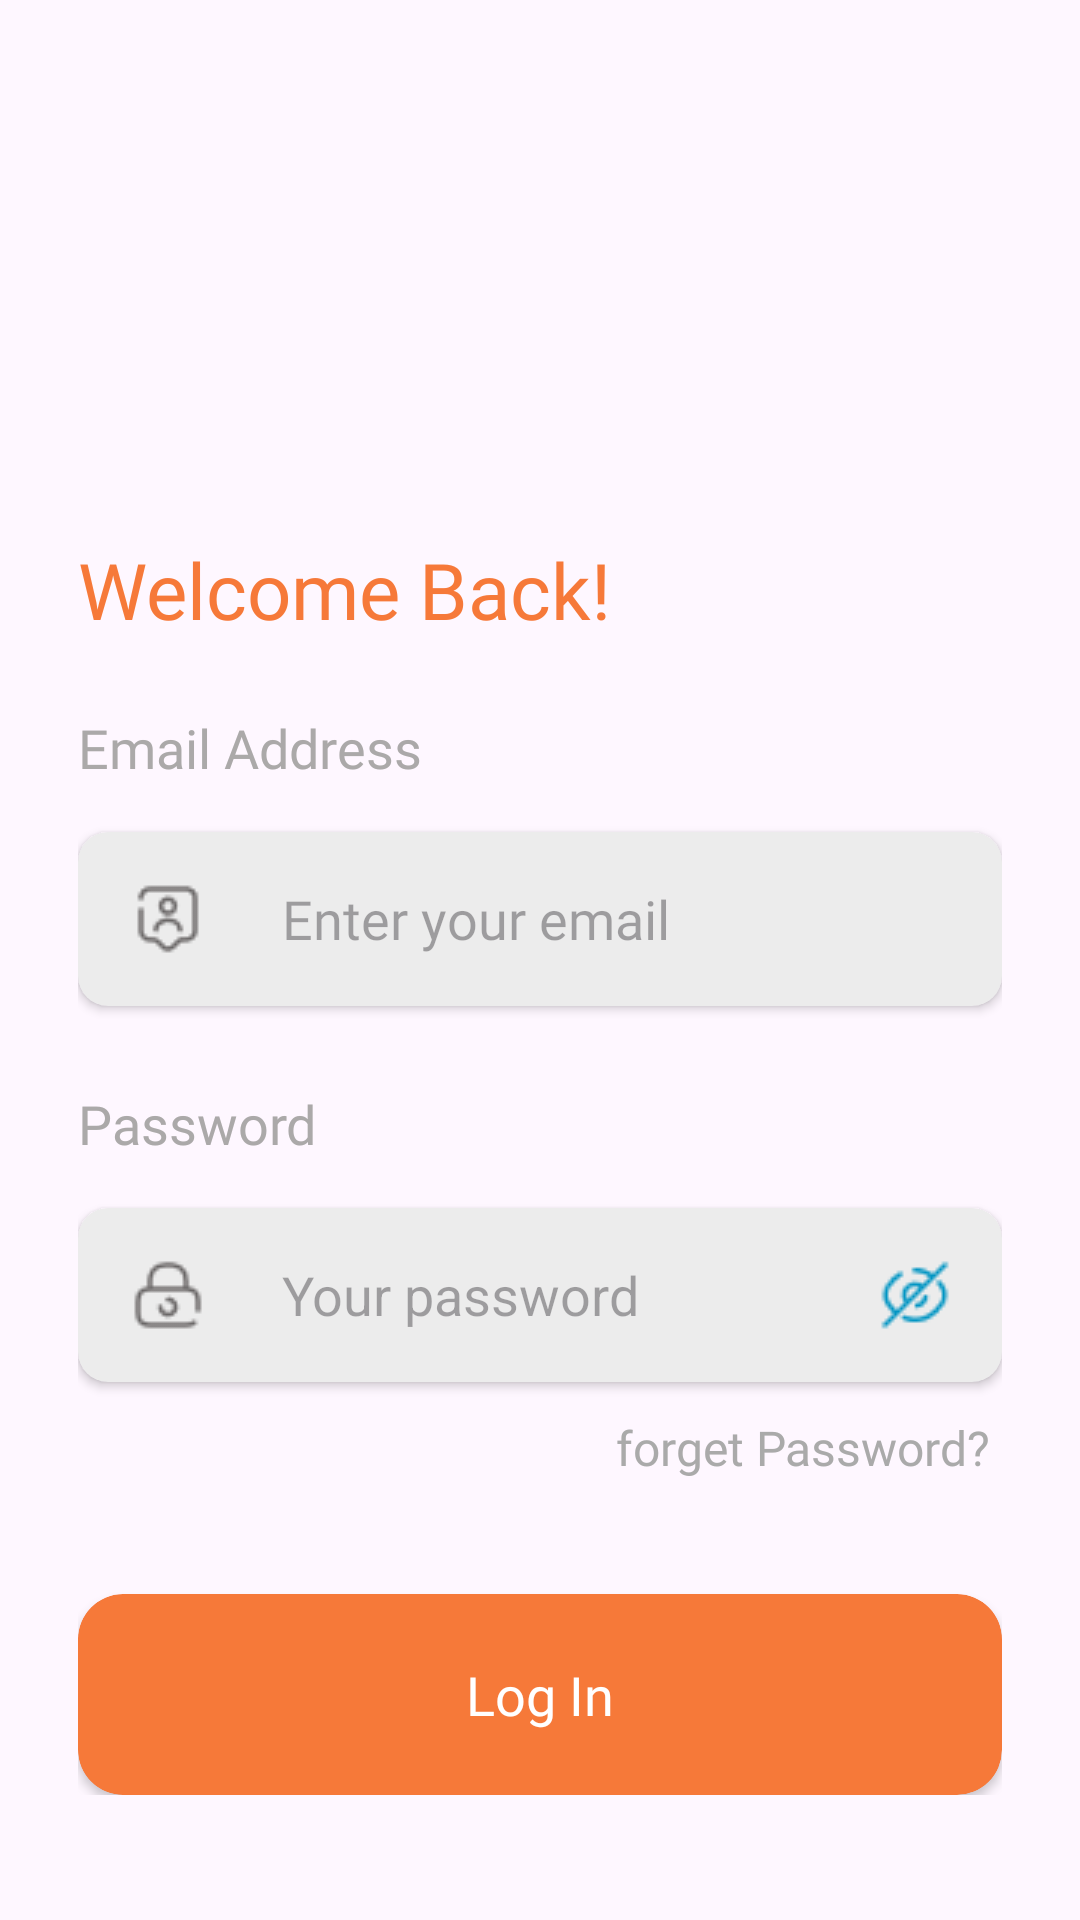

Here is an Android app screen rendered from its layout file. Give the layout XML and the strings, colors and styles it references.
<!-- AndroidManifest.xml: application theme Theme.Dishover -->
<!-- res/layout/activity_log_in.xml -->
<?xml version="1.0" encoding="utf-8"?>
<androidx.constraintlayout.widget.ConstraintLayout xmlns:android="http://schemas.android.com/apk/res/android"
    xmlns:app="http://schemas.android.com/apk/res-auto"
    xmlns:tools="http://schemas.android.com/tools"
    android:id="@+id/main"
    android:layout_width="match_parent"
    android:layout_height="match_parent"
    android:paddingHorizontal="26dp"
    tools:context=".ui.login.LogInActivity">
    <ImageView
        android:id="@+id/logoIV"
        android:layout_width="171dp"
        android:layout_height="160dp"
        android:src="@drawable/logo"
        android:padding="10dp"
        android:layout_marginTop="3dp"
        app:layout_constraintTop_toTopOf="parent"
        app:layout_constraintEnd_toEndOf="parent"
        app:layout_constraintStart_toStartOf="parent"/>
    <androidx.constraintlayout.widget.ConstraintLayout
        android:id="@+id/loginForm"
        android:layout_width="match_parent"
        android:layout_height="wrap_content"
        android:layout_marginTop="16dp"
        app:layout_constraintTop_toBottomOf="@id/logoIV"
        app:layout_constraintStart_toStartOf="parent"
        app:layout_constraintEnd_toEndOf="parent">
        <TextView
            android:id="@+id/welcomeTV"
            android:layout_width="wrap_content"
            android:layout_height="wrap_content"
            android:textColor="@color/primaryColor"
            android:fontFamily="@font/inter_semibold"
            android:textSize="26sp"
            android:text="Welcome Back!"
            app:layout_constraintStart_toStartOf="parent"
            app:layout_constraintTop_toTopOf="parent"/>

        <TextView
            android:id="@+id/emailTV"
            android:layout_width="wrap_content"
            android:layout_height="wrap_content"
            android:fontFamily="@font/inter_regular"
            android:layout_marginTop="23dp"
            android:textColor="@color/gray"
            android:textSize="18sp"
            android:text="Email Address"
            app:layout_constraintTop_toBottomOf="@id/welcomeTV"
            app:layout_constraintStart_toStartOf="parent"/>


        <androidx.cardview.widget.CardView
            android:id="@+id/emailCV"
            android:layout_width="match_parent"
            android:layout_height="58dp"
            app:cardCornerRadius="10dp"
            android:layout_marginTop="16dp"
            app:cardBackgroundColor="@color/textFieldColor"
            app:layout_constraintTop_toBottomOf="@id/emailTV"
            >

            <androidx.constraintlayout.widget.ConstraintLayout
                android:layout_width="match_parent"
                android:layout_height="match_parent">

                <ImageView
                    android:id="@+id/emailIV"
                    android:layout_width="24dp"
                    android:layout_height="24dp"
                    android:layout_marginStart="18dp"
                    android:src="@drawable/usertag_icon"
                    app:layout_constraintTop_toTopOf="parent"
                    app:layout_constraintBottom_toBottomOf="parent"
                    app:layout_constraintStart_toStartOf="parent"/>

                <EditText
                    android:id="@+id/emailET"
                    android:layout_width="0dp"
                    android:layout_height="58dp"
                    android:background="@null"
                    android:hint="Enter your email"
                    android:layout_marginStart="26dp"
                    android:fontFamily="@font/inter_regular"
                    android:textSize="18sp"
                    android:singleLine="true"
                    app:layout_constraintEnd_toEndOf="parent"
                    app:layout_constraintTop_toTopOf="parent"
                    app:layout_constraintBottom_toBottomOf="parent"
                    app:layout_constraintStart_toEndOf="@id/emailIV"/>

            </androidx.constraintlayout.widget.ConstraintLayout>
        </androidx.cardview.widget.CardView>

        <TextView
            android:id="@+id/passwordTV"
            android:layout_width="wrap_content"
            android:layout_height="wrap_content"
            android:fontFamily="@font/inter_regular"
            android:layout_marginTop="27dp"
            android:textColor="@color/gray"
            android:textSize="18sp"
            android:text="Password"
            app:layout_constraintTop_toBottomOf="@id/emailCV"
            app:layout_constraintStart_toStartOf="parent"/>

        <androidx.cardview.widget.CardView
            android:id="@+id/passwordCV"
            android:layout_width="match_parent"
            android:layout_height="58dp"
            app:cardCornerRadius="10dp"
            android:layout_marginTop="16dp"
            app:cardBackgroundColor="@color/textFieldColor"
            app:layout_constraintTop_toBottomOf="@id/passwordTV"
            >

            <androidx.constraintlayout.widget.ConstraintLayout
                android:layout_width="match_parent"
                android:layout_height="match_parent">

                <ImageView
                    android:id="@+id/passwordIV"
                    android:layout_width="24dp"
                    android:layout_height="24dp"
                    android:layout_marginStart="18dp"
                    android:src="@drawable/lock_icon"
                    app:layout_constraintTop_toTopOf="parent"
                    app:layout_constraintBottom_toBottomOf="parent"
                    app:layout_constraintStart_toStartOf="parent"/>

                <EditText
                    android:id="@+id/passwordET"
                    android:layout_width="0dp"
                    android:layout_height="58dp"
                    android:background="@null"
                    android:hint="Your password"
                    android:inputType="textPassword"
                    android:layout_marginStart="26dp"
                    app:layout_constraintEnd_toEndOf="parent"
                    app:layout_constraintTop_toTopOf="parent"
                    app:layout_constraintBottom_toBottomOf="parent"
                    app:layout_constraintStart_toEndOf="@id/passwordIV"/>

                <ImageView
                    android:id="@+id/visibilityIV"
                    android:layout_width="24dp"
                    android:layout_height="24dp"
                    android:src="@drawable/eyeslash_icon"
                    android:layout_marginEnd="17dp"
                    app:layout_constraintTop_toTopOf="parent"
                    app:layout_constraintBottom_toBottomOf="parent"
                    app:layout_constraintEnd_toEndOf="parent"/>

            </androidx.constraintlayout.widget.ConstraintLayout>
        </androidx.cardview.widget.CardView>


        <TextView
            android:id="@+id/fPasswordTV"
            android:layout_width="wrap_content"
            android:layout_height="wrap_content"
            android:fontFamily="@font/inter_medium"
            android:layout_marginTop="11dp"
            android:textColor="@color/passwordTextColor"
            android:textSize="16sp"
            android:text="forget Password? "
            app:layout_constraintTop_toBottomOf="@id/passwordCV"
            app:layout_constraintEnd_toEndOf="parent"/>
        <androidx.cardview.widget.CardView
            android:id="@+id/btnLogin"
            android:layout_width="match_parent"
            android:layout_height="67dp"
            app:cardCornerRadius="15dp"
            android:layout_marginTop="38dp"
            app:cardBackgroundColor="@color/primaryColor"
            app:layout_constraintTop_toBottomOf="@id/fPasswordTV">

            <TextView
                android:layout_width="match_parent"
                android:layout_height="match_parent"
                android:fontFamily="@font/inter_semibold"
                android:gravity="center"
                android:text="Log In"
                android:textColor="@color/white"
                android:textSize="18sp"/>
        </androidx.cardview.widget.CardView>



    </androidx.constraintlayout.widget.ConstraintLayout>

    <androidx.constraintlayout.widget.ConstraintLayout
        android:id="@+id/textContainer"
        android:layout_width="match_parent"
        android:layout_height="wrap_content"
        android:layout_marginTop="47dp"
        app:layout_constraintTop_toBottomOf="@+id/loginForm">

        <View
            android:layout_width="0dp"
            android:layout_height="1dp"
            android:background="@color/primaryColor"
            android:layout_marginEnd="13dp"
            app:layout_constraintBottom_toBottomOf="parent"
            app:layout_constraintStart_toStartOf="parent"
            app:layout_constraintEnd_toStartOf="@+id/textView"
            app:layout_constraintTop_toTopOf="parent" />

        <TextView
            android:id="@+id/textView"
            android:layout_width="wrap_content"
            android:layout_height="wrap_content"
            android:fontFamily="@font/inter_medium"
            android:text="Or continue with"
            android:textColor="@color/textColor"
            android:textSize="18sp"
            app:layout_constraintBottom_toBottomOf="parent"
            app:layout_constraintEnd_toEndOf="parent"
            app:layout_constraintStart_toStartOf="parent"
            app:layout_constraintTop_toTopOf="parent" />

        <View
            android:layout_width="0dp"
            android:layout_height="1dp"
            android:layout_marginStart="13dp"
            android:background="@color/primaryColor"
            app:layout_constraintEnd_toEndOf="parent"
            app:layout_constraintBottom_toBottomOf="parent"
            app:layout_constraintStart_toEndOf="@+id/textView"
            app:layout_constraintTop_toTopOf="parent" />

    </androidx.constraintlayout.widget.ConstraintLayout>
    <androidx.constraintlayout.widget.ConstraintLayout
        android:layout_width="wrap_content"
        android:layout_height="wrap_content"
        android:layout_marginTop="80dp"
        app:layout_constraintStart_toStartOf="parent"
        app:layout_constraintEnd_toEndOf="parent"
        app:layout_constraintTop_toBottomOf="@id/textContainer">

        <TextView
            android:id="@+id/textAccount"
            android:layout_width="wrap_content"
            android:layout_height="wrap_content"
            android:text="Don’t have an account? "
            android:textSize="16sp"
            android:fontFamily="@font/inter_medium"
            app:layout_constraintBottom_toBottomOf="parent"
            app:layout_constraintStart_toStartOf="parent"
            app:layout_constraintTop_toTopOf="parent" />

        <TextView
            android:id="@+id/signUPTV"
            android:layout_width="wrap_content"
            android:layout_height="wrap_content"
            android:text="Sign Up"
            android:textSize="16sp"
            android:fontFamily="@font/inter_medium"
            android:textColor="@color/primaryColor"
            app:layout_constraintBottom_toBottomOf="parent"
            app:layout_constraintStart_toEndOf="@+id/textAccount"
            app:layout_constraintTop_toTopOf="parent" />
    </androidx.constraintlayout.widget.ConstraintLayout>

</androidx.constraintlayout.widget.ConstraintLayout>
<!-- resources referenced by this layout -->
<resources>
  <color name="gray">#ABA9A9</color>
  <color name="passwordTextColor">#AAAAAA</color>
  <color name="primaryColor">#F67939</color>
  <color name="textColor">#272626</color>
  <color name="textFieldColor">#ECECEC</color>
  <color name="white">#FFFFFFFF</color>
  <!-- drawable eyeslash_icon: png bitmap (drawable, 776 bytes) -->
  <!-- drawable lock_icon: png bitmap (drawable, 701 bytes) -->
  <!-- drawable usertag_icon: png bitmap (drawable, 729 bytes) -->
  <style name="Theme.Dishover" parent="Base.Theme.Dishover" />
  <style name="Base.Theme.Dishover" parent="Theme.Material3.DayNight.NoActionBar">
          
          
  
          <item name="colorPrimary">@color/primaryColor</item>
          <item name="android:colorPrimary">@color/primaryColor</item>
      </style>
</resources>
